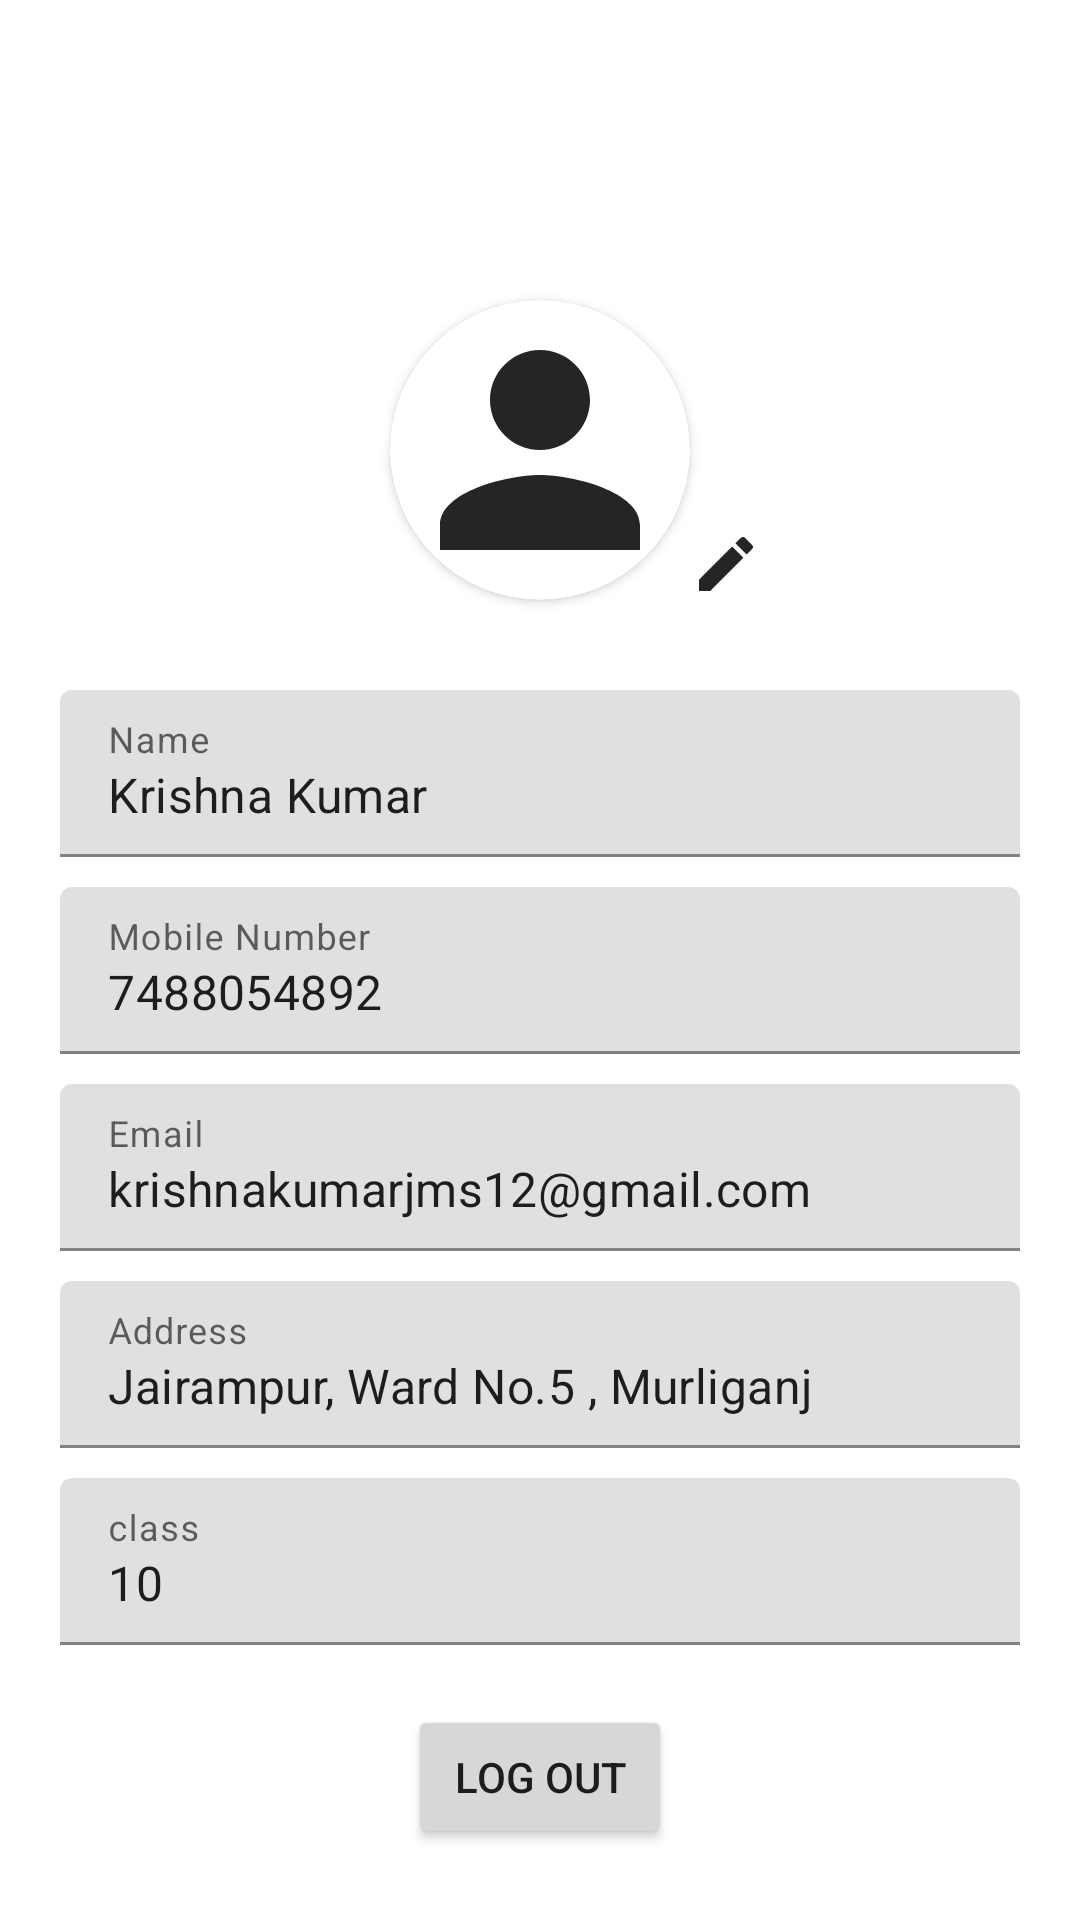

Layout XML and referenced resources for this Android screen:
<!-- AndroidManifest.xml: application theme NoActionBar -->
<!-- res/layout/fragment_profile.xml -->
<?xml version="1.0" encoding="utf-8"?>
<ScrollView xmlns:android="http://schemas.android.com/apk/res/android"
    xmlns:app="http://schemas.android.com/apk/res-auto"
    xmlns:tools="http://schemas.android.com/tools"
    android:layout_width="match_parent"
    android:layout_height="match_parent">

    <androidx.constraintlayout.widget.ConstraintLayout
        android:layout_width="match_parent"
        android:layout_height="wrap_content"
        tools:context=".ui.ProfileFragment">

        <androidx.cardview.widget.CardView
            android:id="@+id/profile_Student_pic"
            android:layout_width="100dp"
            android:layout_height="100dp"
            android:layout_marginTop="100dp"
            app:cardCornerRadius="300dp"
            app:layout_constraintEnd_toEndOf="parent"
            app:layout_constraintStart_toStartOf="parent"
            app:layout_constraintTop_toTopOf="parent">

            <ImageView
                android:id="@+id/studentProfilePic"
                android:layout_width="match_parent"
                android:layout_height="match_parent"
                android:layout_gravity="center"
                android:src="@drawable/ic_profile" />

        </androidx.cardview.widget.CardView>

        <ImageView
            android:id="@+id/etImageIcon"
            android:layout_width="wrap_content"
            android:layout_height="wrap_content"
            android:src="@drawable/ic_edit"
            app:layout_constraintBottom_toBottomOf="@+id/profile_Student_pic"
            app:layout_constraintStart_toEndOf="@+id/profile_Student_pic" />

        <com.google.android.material.textfield.TextInputLayout
            android:id="@+id/etName"
            android:layout_width="match_parent"
            android:layout_height="wrap_content"
            android:layout_marginTop="30dp"
            app:layout_constraintEnd_toEndOf="parent"
            app:layout_constraintStart_toStartOf="parent"
            app:layout_constraintTop_toBottomOf="@+id/profile_Student_pic">

            <EditText
                android:layout_width="match_parent"
                android:layout_height="wrap_content"
                android:layout_centerHorizontal="true"
                android:layout_centerVertical="true"
                android:layout_marginHorizontal="20dp"
                android:ems="10"
                android:hint="Name"
                android:text="Krishna Kumar" />

        </com.google.android.material.textfield.TextInputLayout>

        <com.google.android.material.textfield.TextInputLayout
            android:id="@+id/etMobileNumber"
            android:layout_width="match_parent"
            android:layout_height="wrap_content"
            android:layout_marginTop="10dp"
            app:layout_constraintEnd_toEndOf="parent"
            app:layout_constraintStart_toStartOf="parent"
            app:layout_constraintTop_toBottomOf="@+id/etName">

            <EditText
                android:layout_width="match_parent"
                android:layout_height="wrap_content"
                android:layout_centerHorizontal="true"
                android:layout_centerVertical="true"
                android:layout_marginHorizontal="20dp"
                android:editable="false"
                android:ems="10"
                android:hint="Mobile Number"
                android:text="7488054892" />
        </com.google.android.material.textfield.TextInputLayout>

        <com.google.android.material.textfield.TextInputLayout
            android:id="@+id/etEmail"
            android:layout_width="match_parent"
            android:layout_height="wrap_content"
            android:layout_marginTop="10dp"
            app:layout_constraintEnd_toEndOf="parent"
            app:layout_constraintStart_toStartOf="parent"
            app:layout_constraintTop_toBottomOf="@id/etMobileNumber">

            <EditText
                android:layout_width="match_parent"
                android:layout_height="wrap_content"
                android:layout_centerHorizontal="true"
                android:layout_centerVertical="true"
                android:layout_marginHorizontal="20dp"
                android:editable="false"
                android:ems="10"
                android:hint="Email"
                android:text="krishnakumarjms12@gmail.com" />

        </com.google.android.material.textfield.TextInputLayout>

        <com.google.android.material.textfield.TextInputLayout
            android:id="@+id/etAddress"
            android:layout_width="match_parent"
            android:layout_height="wrap_content"
            android:layout_below="@+id/etEmail"
            android:layout_marginTop="10dp"
            app:layout_constraintTop_toBottomOf="@id/etEmail">

            <EditText
                android:layout_width="match_parent"
                android:layout_height="wrap_content"
                android:layout_centerHorizontal="true"
                android:layout_centerVertical="true"
                android:layout_marginHorizontal="20dp"
                android:editable="false"
                android:ems="10"
                android:hint="Address"
                android:maxLines="1"
                android:text="Jairampur, Ward No.5 , Murliganj" />

        </com.google.android.material.textfield.TextInputLayout>

        <com.google.android.material.textfield.TextInputLayout
            android:id="@+id/TextInputLayoutEtClass"
            android:layout_width="match_parent"
            android:layout_height="wrap_content"
            android:layout_marginHorizontal="20dp"
            android:layout_marginTop="10dp"
            android:hint="class"
            app:layout_constraintEnd_toEndOf="parent"
            app:layout_constraintStart_toStartOf="parent"
            app:layout_constraintTop_toBottomOf="@+id/etAddress">

            <EditText
                android:id="@+id/et_class"
                android:layout_width="match_parent"
                android:layout_height="wrap_content"
                android:layout_centerHorizontal="true"
                android:layout_centerVertical="true"
                android:editable="true"
                android:ems="10"
                android:text="10" />


        </com.google.android.material.textfield.TextInputLayout>


        <Button
            android:id="@+id/btnLogout"
            android:layout_width="wrap_content"
            android:layout_height="wrap_content"
            android:layout_marginTop="20dp"
            android:text="Log out"
            app:layout_constraintEnd_toEndOf="parent"
            app:layout_constraintStart_toStartOf="parent"
            app:layout_constraintTop_toBottomOf="@+id/TextInputLayoutEtClass" />

    </androidx.constraintlayout.widget.ConstraintLayout>
</ScrollView>
<!-- resources referenced by this layout -->
<resources>
  <!-- drawable ic_edit (drawable) -->
  <vector android:height="24dp" android:tint="#232625"
      android:viewportHeight="24" android:viewportWidth="24"
      android:width="24dp" xmlns:android="http://schemas.android.com/apk/res/android">
      <path android:fillColor="@android:color/white" android:pathData="M3,17.25V21h3.75L17.81,9.94l-3.75,-3.75L3,17.25zM20.71,7.04c0.39,-0.39 0.39,-1.02 0,-1.41l-2.34,-2.34c-0.39,-0.39 -1.02,-0.39 -1.41,0l-1.83,1.83 3.75,3.75 1.83,-1.83z"/>
  </vector>
  <!-- drawable ic_profile (drawable) -->
  <vector android:height="24dp" android:tint="#232625"
      android:viewportHeight="24" android:viewportWidth="24"
      android:width="24dp" xmlns:android="http://schemas.android.com/apk/res/android">
      <path android:fillColor="@android:color/white" android:pathData="M12,12c2.21,0 4,-1.79 4,-4s-1.79,-4 -4,-4 -4,1.79 -4,4 1.79,4 4,4zM12,14c-2.67,0 -8,1.34 -8,4v2h16v-2c0,-2.66 -5.33,-4 -8,-4z"/>
  </vector>
  <style name="NoActionBar" parent="Theme.MaterialComponents.Light.NoActionBar">
          <item name="windowNoTitle">true</item>
          <item name="windowActionBar">false</item>
          <item name="android:windowFullscreen">true</item>
          <item name="android:windowContentOverlay">@null</item>
      </style>
</resources>
